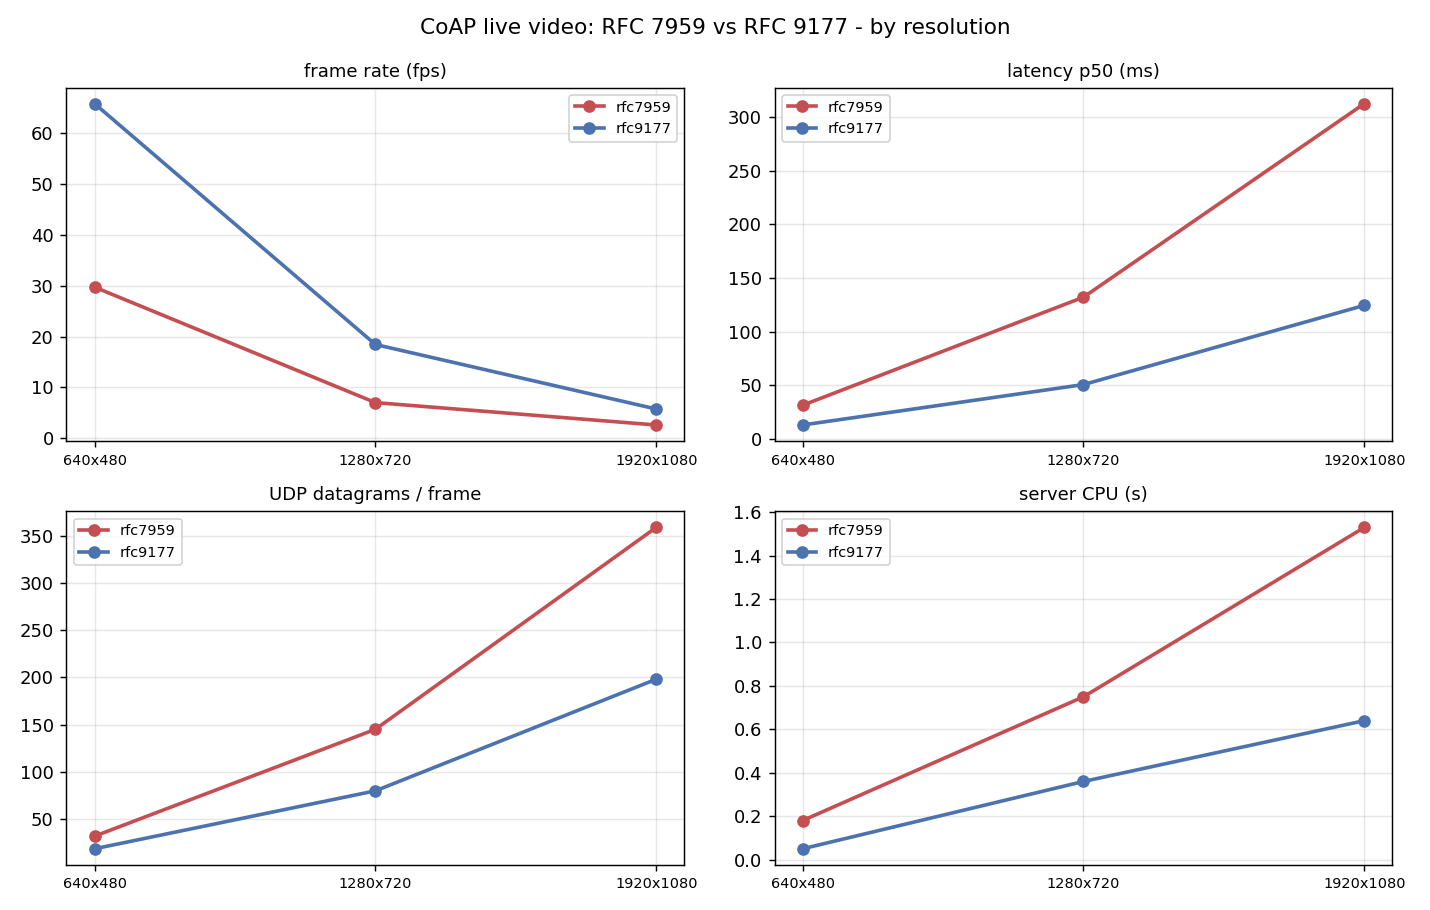

The table this chart was drawn from, first rows:
run, mechanism, resolution, block_size, loss_pct, repeat, frames, ok, bad, timeout, secs, fps, goodput_mbps, lat_mean, lat_p50, lat_p95, lat_p99, lat_max, dg_in, dg_out, dg_per_frame, bytes, gaps, srv_cpu_s
1, rfc7959, 640x480, 1024, 0, 1, 100, 105, 0, 0, 3.362, 29.74, 3.707, 31.82, 31.42, 41.20, 43.33, 44.88, 1578, 1577, 31.55, 1558030, 0, 0.180
2, rfc9177, 640x480, 1024, 0, 1, 100, 105, 0, 0, 1.519, 65.84, 8.367, 14.64, 13.05, 22.16, 42.69, 47.64, 1608, 211, 18.19, 1588568, 0, 0.050
3, rfc7959, 1280x720, 1024, 0, 1, 100, 105, 0, 0, 14.23, 7.026, 4.14, 135, 132.1, 163.2, 184, 312.3, 7250, 7248, 145, 7365887, 107, 0.750
4, rfc9177, 1280x720, 1024, 0, 1, 100, 105, 0, 0, 5.417, 18.46, 10.82, 51.77, 50.69, 60.66, 82.33, 85.13, 7203, 766, 79.69, 7323847, 1, 0.360
5, rfc7959, 1920x1080, 1024, 0, 1, 100, 105, 0, 0, 38.12, 2.623, 3.848, 366.2, 312.3, 369.6, 2445, 3150, 17961, 17960, 359.2, 18336974, 463, 1.530
6, rfc9177, 1920x1080, 1024, 0, 1, 100, 105, 0, 0, 17.35, 5.764, 8.46, 167.2, 124.4, 147.2, 249.5, 4130, 17971, 1842, 198.1, 18346514, 154, 0.640
